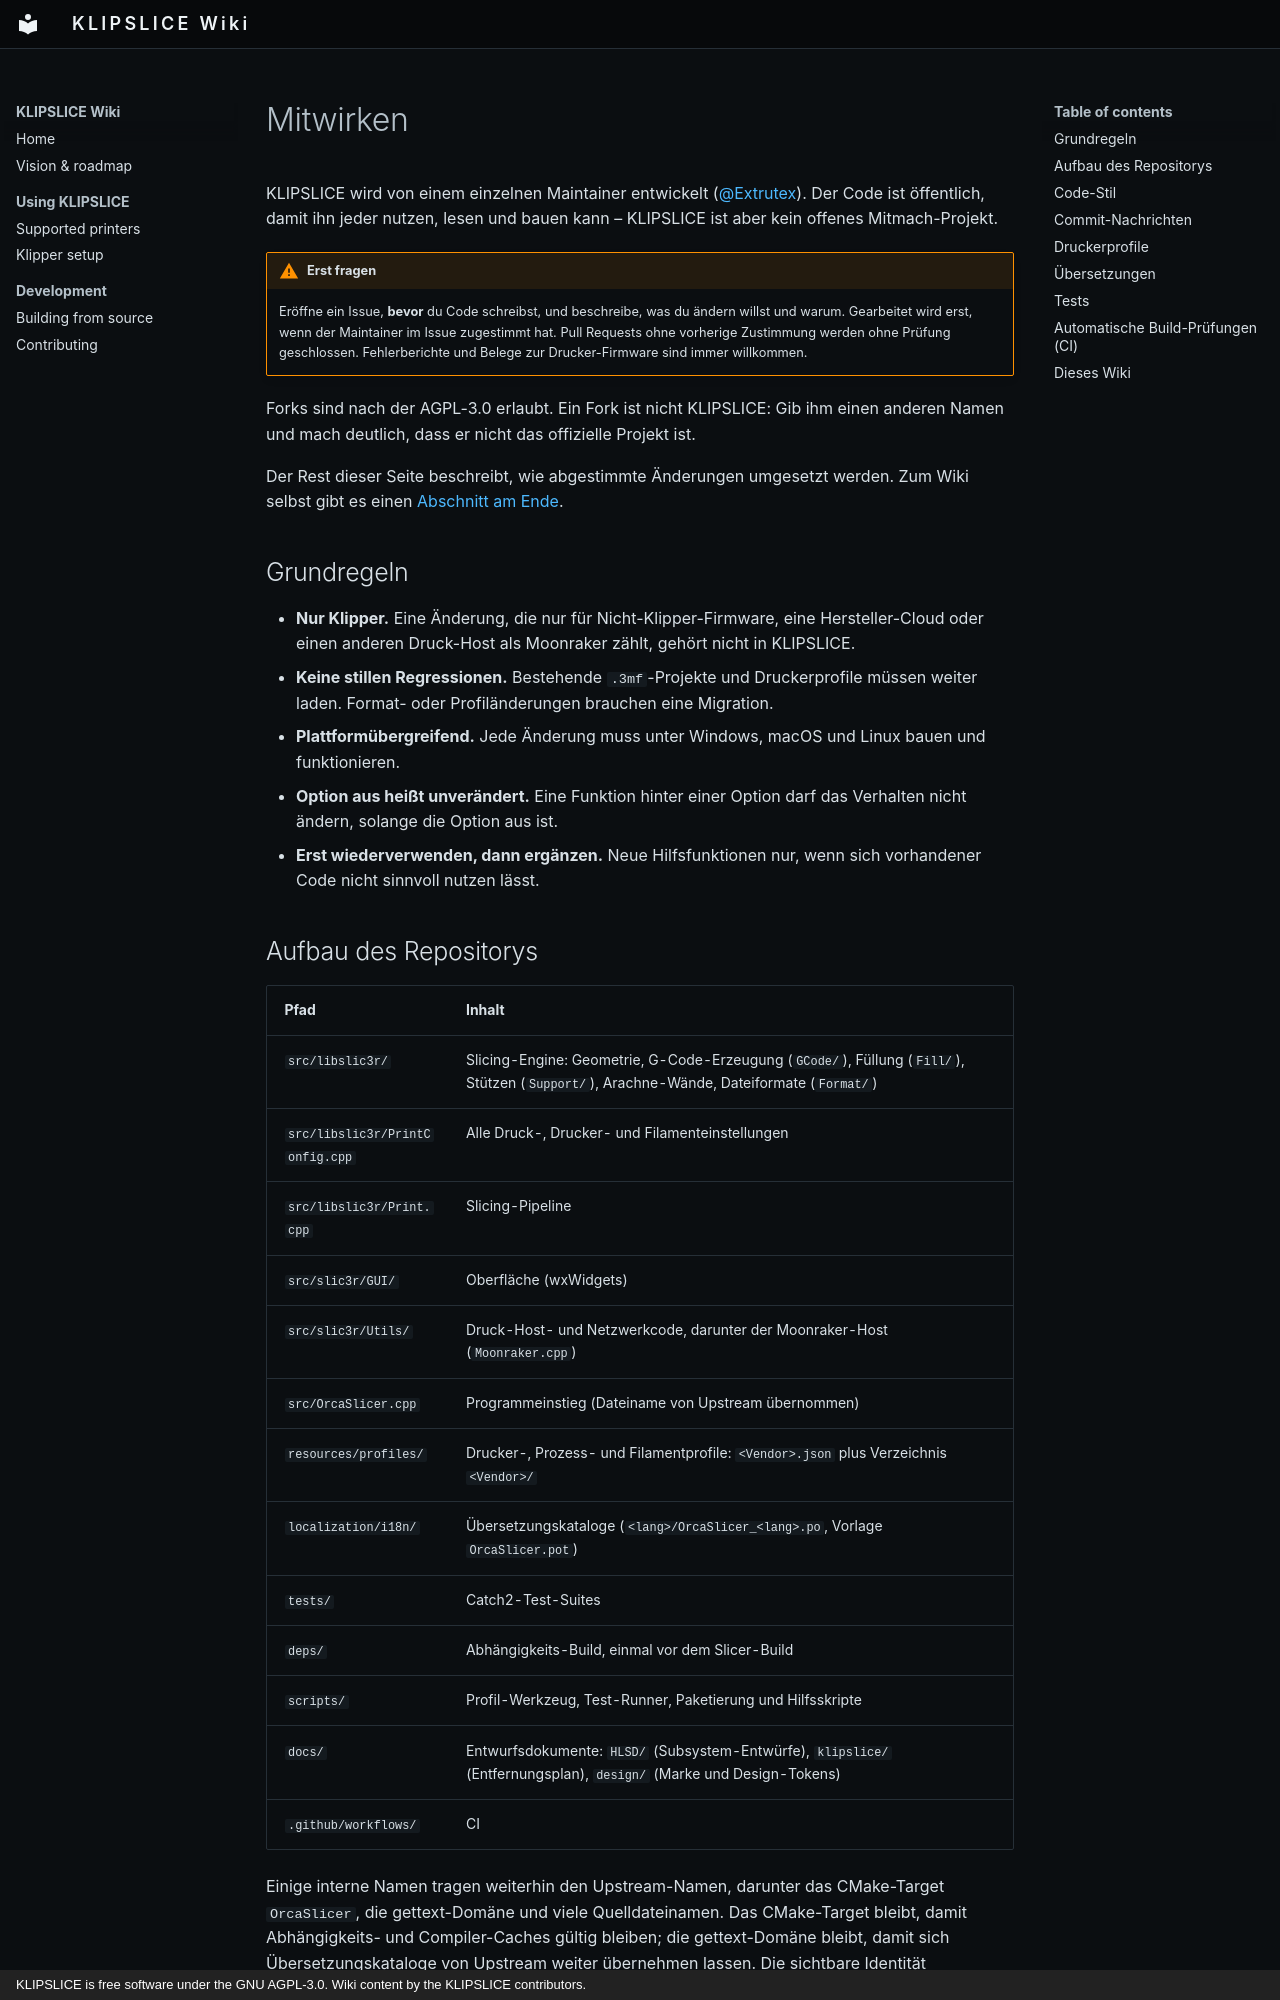

repository: Extrutex/KlipSlice-Wiki · page: contributing.de/index.html · generator: mkdocs · copyright: KLIPSLICE is free software under the GNU AGPL-3.0. Wiki content by the KLIPSLICE contributors.

# Mitwirken

KLIPSLICE wird von einem einzelnen Maintainer entwickelt
([@Extrutex](https://github.com/Extrutex)). Der Code ist öffentlich, damit ihn jeder
nutzen, lesen und bauen kann – KLIPSLICE ist aber kein offenes Mitmach-Projekt.

!!! warning "Erst fragen"
    Eröffne ein Issue, **bevor** du Code schreibst, und beschreibe, was du ändern
    willst und warum. Gearbeitet wird erst, wenn der Maintainer im Issue zugestimmt
    hat. Pull Requests ohne vorherige Zustimmung werden ohne Prüfung geschlossen.
    Fehlerberichte und Belege zur Drucker-Firmware sind immer willkommen.

Forks sind nach der AGPL-3.0 erlaubt. Ein Fork ist nicht KLIPSLICE: Gib ihm einen
anderen Namen und mach deutlich, dass er nicht das offizielle Projekt ist.

Der Rest dieser Seite beschreibt, wie abgestimmte Änderungen umgesetzt werden. Zum
Wiki selbst gibt es einen [Abschnitt am Ende](#this-wiki).

## Grundregeln

- **Nur Klipper.** Eine Änderung, die nur für Nicht-Klipper-Firmware, eine
  Hersteller-Cloud oder einen anderen Druck-Host als Moonraker zählt, gehört nicht
  in KLIPSLICE.
- **Keine stillen Regressionen.** Bestehende `.3mf`-Projekte und Druckerprofile
  müssen weiter laden. Format- oder Profiländerungen brauchen eine Migration.
- **Plattformübergreifend.** Jede Änderung muss unter Windows, macOS und Linux
  bauen und funktionieren.
- **Option aus heißt unverändert.** Eine Funktion hinter einer Option darf das
  Verhalten nicht ändern, solange die Option aus ist.
- **Erst wiederverwenden, dann ergänzen.** Neue Hilfsfunktionen nur, wenn sich
  vorhandener Code nicht sinnvoll nutzen lässt.

## Aufbau des Repositorys

| Pfad | Inhalt |
|---|---|
| `src/libslic3r/` | Slicing-Engine: Geometrie, G-Code-Erzeugung (`GCode/`), Füllung (`Fill/`), Stützen (`Support/`), Arachne-Wände, Dateiformate (`Format/`) |
| `src/libslic3r/PrintConfig.cpp` | Alle Druck-, Drucker- und Filamenteinstellungen |
| `src/libslic3r/Print.cpp` | Slicing-Pipeline |
| `src/slic3r/GUI/` | Oberfläche (wxWidgets) |
| `src/slic3r/Utils/` | Druck-Host- und Netzwerkcode, darunter der Moonraker-Host (`Moonraker.cpp`) |
| `src/OrcaSlicer.cpp` | Programmeinstieg (Dateiname von Upstream übernommen) |
| `resources/profiles/` | Drucker-, Prozess- und Filamentprofile: `<Vendor>.json` plus Verzeichnis `<Vendor>/` |
| `localization/i18n/` | Übersetzungskataloge (`<lang>/OrcaSlicer_<lang>.po`, Vorlage `OrcaSlicer.pot`) |
| `tests/` | Catch2-Test-Suites |
| `deps/` | Abhängigkeits-Build, einmal vor dem Slicer-Build |
| `scripts/` | Profil-Werkzeug, Test-Runner, Paketierung und Hilfsskripte |
| `docs/` | Entwurfsdokumente: `HLSD/` (Subsystem-Entwürfe), `klipslice/` (Entfernungsplan), `design/` (Marke und Design-Tokens) |
| `.github/workflows/` | CI |

Einige interne Namen tragen weiterhin den Upstream-Namen, darunter das
CMake-Target `OrcaSlicer`, die gettext-Domäne und viele Quelldateinamen. Das
CMake-Target bleibt, damit Abhängigkeits- und Compiler-Caches gültig bleiben; die
gettext-Domäne bleibt, damit sich Übersetzungskataloge von Upstream weiter
übernehmen lassen. Die sichtbare Identität (Programmdateien, App-Bundle,
Datenverzeichnis, Installer-IDs) ist KLIPSLICE.
